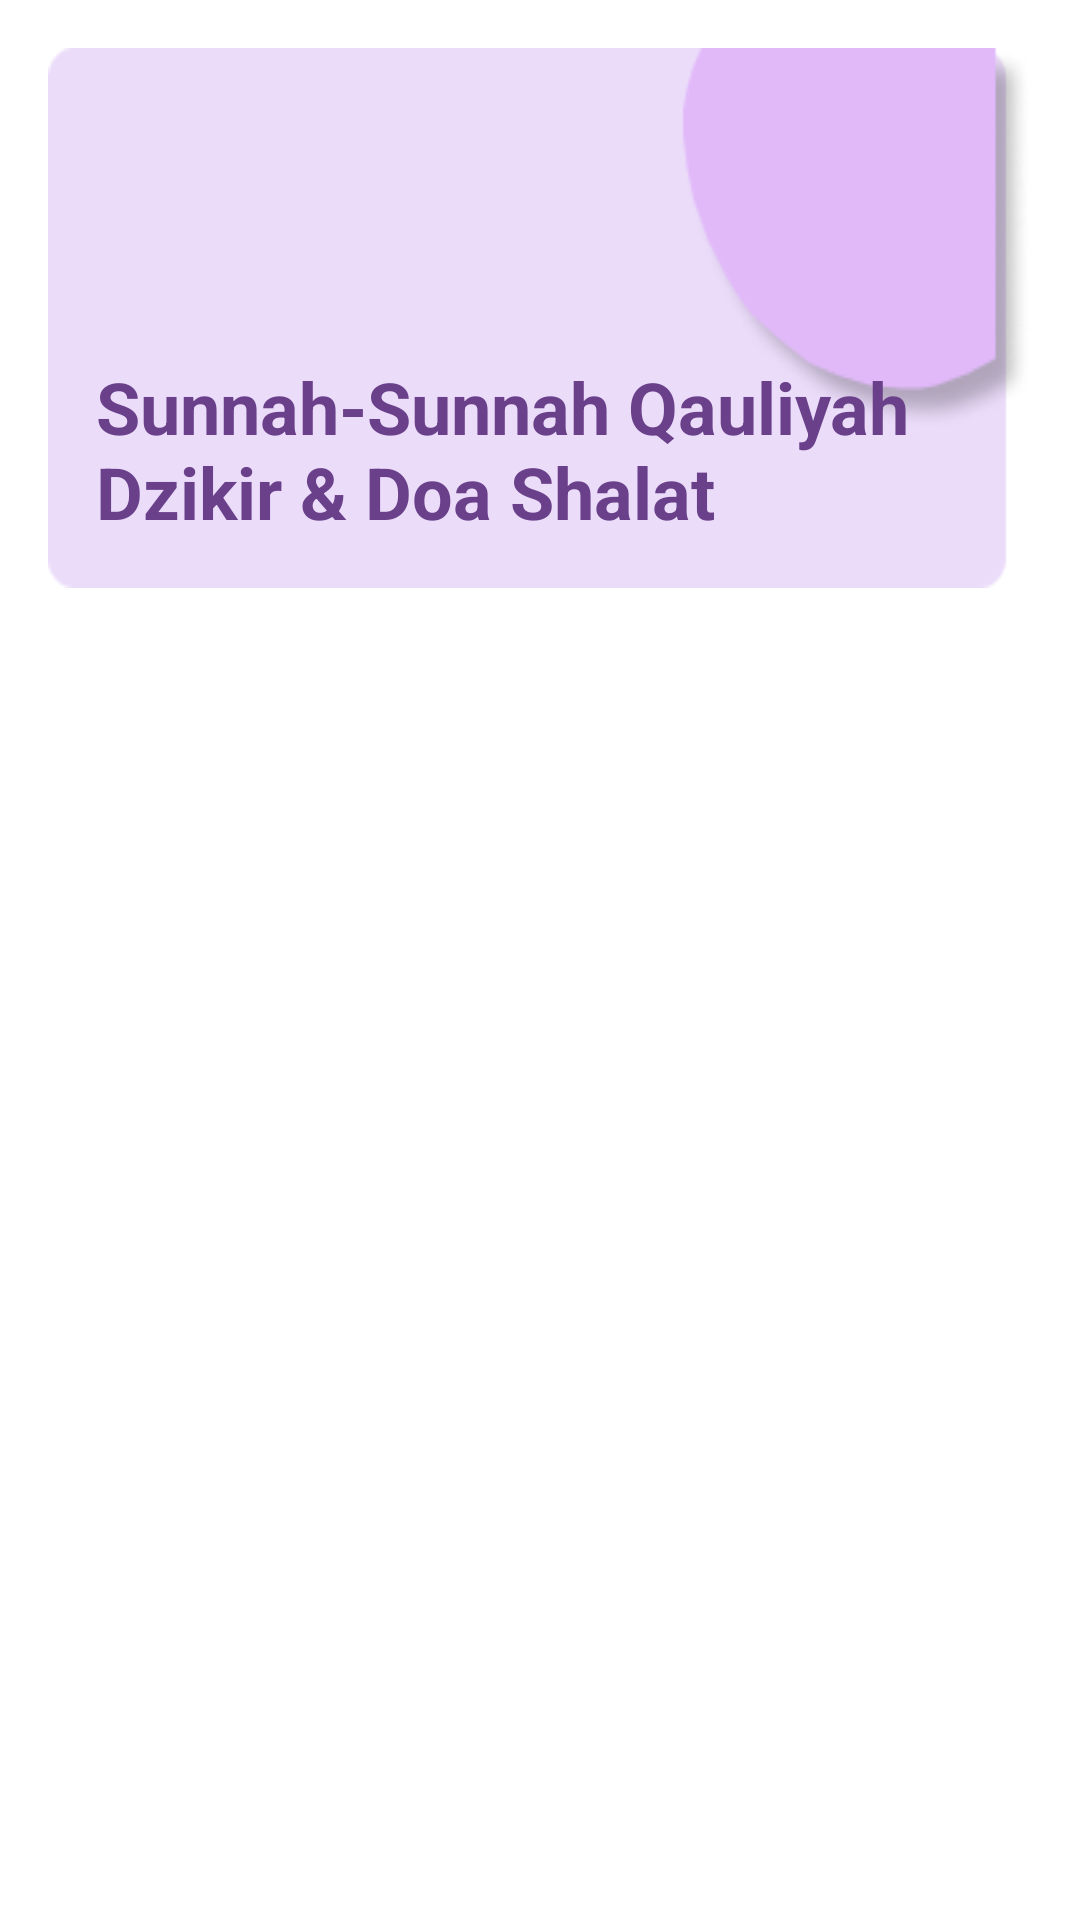

Write the Android layout XML for this screen, with the resource values it uses.
<!-- AndroidManifest.xml: application theme Theme.DoaDanDzikirApp -->
<!-- res/layout/activity_qauliyah_shalat.xml -->
<?xml version="1.0" encoding="utf-8"?>
<RelativeLayout xmlns:android="http://schemas.android.com/apk/res/android"
    xmlns:app="http://schemas.android.com/apk/res-auto"
    xmlns:tools="http://schemas.android.com/tools"
    android:layout_width="match_parent"
    android:layout_height="match_parent"
    tools:context=".ui.QauliyahShalatActivity"
    android:padding="16dp">

    <TextView
        android:id="@+id/tv_txt_qauliyah"
        android:layout_width="match_parent"
        android:layout_height="wrap_content"
        android:layout_marginBottom="16dp"
        android:paddingStart="16dp"
        android:paddingEnd="16dp"
        android:paddingBottom="16dp"
        android:layout_alignParentTop="true"
        android:background="@drawable/bg_menu"
        android:text="@string/txt_sunnah_qauliyah"
        android:textColor="@color/blue"
        android:textSize="24sp"
        android:textStyle="bold"
        android:gravity="bottom"/>


    <androidx.recyclerview.widget.RecyclerView
        android:id="@+id/rv_txt_qauliyah"
        android:layout_width="match_parent"
        android:layout_height="wrap_content"
        android:layout_below="@+id/tv_txt_qauliyah"
        tools:listitem="@layout/row_item_dzikir_doa"/>



</RelativeLayout>
<!-- res/layout/row_item_dzikir_doa.xml (included above) -->
<?xml version="1.0" encoding="utf-8"?>
<androidx.constraintlayout.widget.ConstraintLayout xmlns:android="http://schemas.android.com/apk/res/android"
    android:layout_width="match_parent"
    android:layout_height="match_parent"
    xmlns:app="http://schemas.android.com/apk/res-auto"
    android:layout_marginBottom="16dp"
    android:background="@drawable/bg_item">

    <TextView
        android:id="@+id/tv_desc"
        android:layout_width="match_parent"
        android:layout_height="wrap_content"
        android:background="@drawable/bg_blue_gray"
        android:fontFamily="sans-serif"
        android:padding="16dp"
        android:textColor="@color/dot_blue"
        android:textSize="18sp"
        android:textStyle="bold"
        app:layout_constraintTop_toTopOf="parent"/>

    <TextView
        android:id="@+id/tv_lafaz"
        android:layout_width="match_parent"
        android:layout_height="wrap_content"
        android:fontFamily="@font/arabic_arihna"
        android:paddingStart="16dp"
        android:paddingTop="8dp"
        android:paddingEnd="16dp"
        android:paddingBottom="8dp"
        android:textColor="@color/blue"
        android:textSize="20sp"
        android:textStyle="italic"
        app:layout_constraintTop_toBottomOf="@+id/tv_desc"/>

    <TextView
        android:id="@+id/tv_terjemah"
        android:layout_width="match_parent"
        android:layout_height="wrap_content"
        android:fontFamily="sans-serif"
        android:paddingStart="16dp"
        android:paddingTop="16dp"
        android:paddingBottom="8dp"
        android:textColor="@color/blue"
        android:textSize="18sp"
        android:textStyle="italic"
        app:layout_constraintTop_toBottomOf="@id/tv_lafaz"/>

</androidx.constraintlayout.widget.ConstraintLayout>
<!-- resources referenced by this layout -->
<resources>
  <color name="blue">#6A408A</color>
  <color name="dot_blue">#012F50</color>
  <!-- drawable bg_blue_gray (drawable) -->
  <?xml version="1.0" encoding="utf-8"?>
  <shape xmlns:android="http://schemas.android.com/apk/res/android"
      android:shape="rectangle">
  
      <solid android:color="@color/blue_gray"/>
  
      <corners
          android:topLeftRadius="25dp"
          android:topRightRadius="25dp"/>
  
  </shape>
  <!-- drawable bg_menu: png bitmap (drawable, 6682 bytes) -->
  <string name="txt_sunnah_qauliyah">Sunnah-Sunnah Qauliyah \nDzikir &amp; Doa Shalat</string>
  <style name="Theme.DoaDanDzikirApp" parent="Theme.MaterialComponents.DayNight.DarkActionBar">
          
           <item name="colorPrimary">@color/blue</item>
          <item name="colorPrimaryVariant">@color/blue</item>
          <item name="colorOnPrimary">@color/white</item>
  
  
          <item name="colorSecondary">@color/blue</item>
          <item name="colorOnSecondary">@color/white</item>
  
  
          <item name="android:statusBarColor">?attr/colorPrimaryVariant</item>
      </style>
  <color name="blue_gray">#E0CCEA</color>
  <color name="white">#EAE3F1</color>
</resources>
